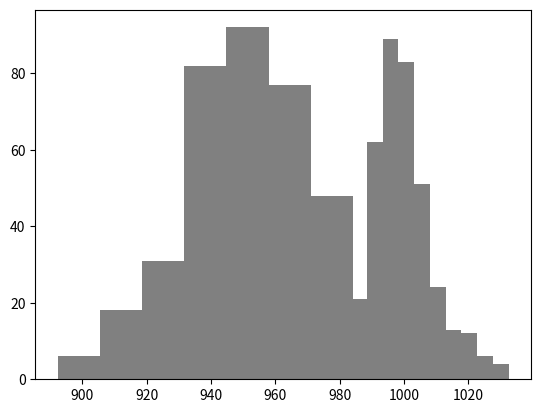

Python code for this plot:
#!/usr/bin/env python3
# -*- coding: utf-8 -*-


import matplotlib.pyplot as plt
# 投诉前随机取
import numpy
import scipy.stats as sta

X = sta.norm(loc=950, scale=20)
wbread = []
for i in range(365):
    x = X.rvs(size=100)
    wbread.append(x[0])

print(numpy.mean(wbread))
print(sta.skew(wbread))
plt.hist(wbread, color='grey')
plt.show()

# 投诉后取最大
X = sta.norm(loc=950, scale=20)
wbread = []
for i in range(365):
    x = X.rvs(size=100)
    wbread.append(max(x))

print(numpy.mean(wbread))
print(sta.skew(wbread))
plt.hist(wbread, color='grey')
plt.show()

print('\n')
input('Please press Enter to exit!')
